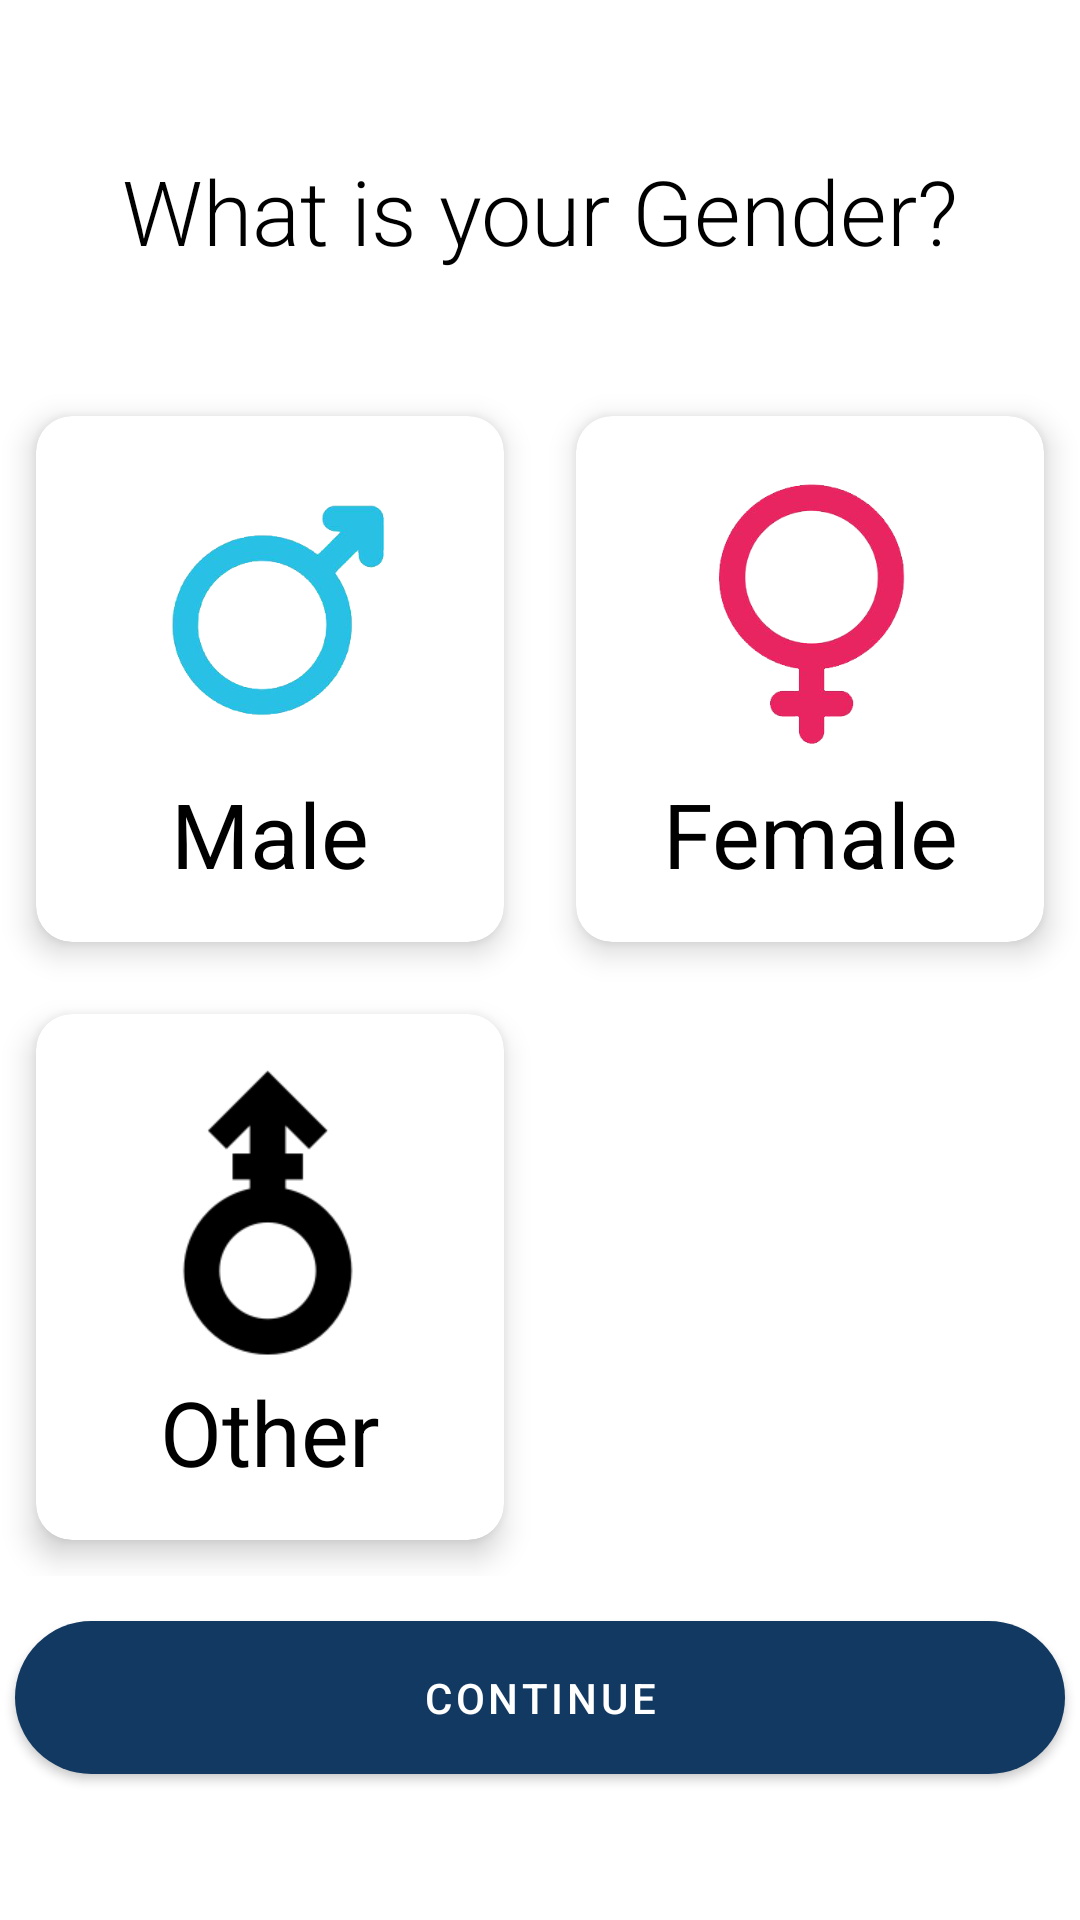

Layout XML and referenced resources for this Android screen:
<!-- AndroidManifest.xml: application theme Theme.ParcelLockerSystem -->
<!-- res/layout/activity_create_account_part3.xml -->
<?xml version="1.0" encoding="utf-8"?>
<LinearLayout
    xmlns:android="http://schemas.android.com/apk/res/android"
    xmlns:app="http://schemas.android.com/apk/res-auto"
    xmlns:tools="http://schemas.android.com/tools"
    android:layout_width="match_parent"
    android:layout_height="match_parent"
    android:orientation="vertical"
    android:background="@color/white"
    tools:context=".create_account_part3">

    <TextView
        android:layout_width="match_parent"
        android:layout_height="wrap_content"
        android:text="What is your Gender?"
        android:textColor="@color/black"
        android:fontFamily="sans-serif-light"
        android:textSize="30dp"
        android:layout_gravity="center"
        android:gravity="center"
        android:padding="20dp"
        android:layout_marginTop="30dp"/>

    <TextView
        android:id="@+id/errorGenderTXT"
        android:layout_width="match_parent"
        android:layout_height="wrap_content"
        android:layout_gravity="start"
        android:layout_marginTop="0dp"
        android:text="@string/error_generic"
        android:textColor="@color/crimson_red"
        android:textSize="12dp"
        android:layout_marginLeft="15dp"
        android:visibility="invisible" />

    <GridLayout
        android:layout_width="match_parent"
        android:layout_height="wrap_content"
        android:alignmentMode="alignMargins"
        android:columnCount="2"
        android:columnOrderPreserved="false"
        android:rowCount="2">

        <androidx.cardview.widget.CardView
            android:layout_width="wrap_content"
            android:layout_height="wrap_content"
            android:layout_rowWeight="1"
            android:layout_columnWeight="1"
            android:layout_margin="12dp"
            app:cardBackgroundColor="#fff"
            app:cardCornerRadius="12dp"
            app:cardElevation="6dp">

            <LinearLayout
                android:id="@+id/MaleBTN"
                android:layout_width="match_parent"
                android:layout_height="match_parent"
                android:clickable="true"
                android:gravity="center"
                android:orientation="vertical"
                android:padding="16dp">

                <ImageView
                    android:layout_width="100dp"
                    android:layout_height="100dp"
                    android:src="@drawable/male" />

                <TextView
                    android:layout_width="match_parent"
                    android:layout_height="match_parent"
                    android:layout_gravity="center"
                    android:layout_marginTop="3dp"
                    android:gravity="center"
                    android:text="Male"
                    android:textColor="@color/black"
                    android:textSize="30dp" />

            </LinearLayout>

        </androidx.cardview.widget.CardView>

        <androidx.cardview.widget.CardView
            android:layout_width="wrap_content"
            android:layout_height="wrap_content"
            android:layout_rowWeight="1"
            android:layout_columnWeight="1"
            android:layout_margin="12dp"
            app:cardBackgroundColor="#fff"
            app:cardCornerRadius="12dp"
            app:cardElevation="6dp">

            <LinearLayout
                android:id="@+id/FemaleBTN"
                android:layout_width="match_parent"
                android:layout_height="match_parent"
                android:clickable="true"
                android:gravity="center"
                android:orientation="vertical"
                android:padding="16dp">

                <ImageView
                    android:layout_width="100dp"
                    android:layout_height="100dp"
                    android:src="@drawable/female" />

                <TextView
                    android:layout_width="match_parent"
                    android:layout_height="match_parent"
                    android:layout_gravity="center"
                    android:layout_marginTop="3dp"
                    android:gravity="center"
                    android:text="Female"
                    android:textColor="@color/black"
                    android:textSize="30dp" />


            </LinearLayout>

        </androidx.cardview.widget.CardView>

        <androidx.cardview.widget.CardView
            android:layout_width="wrap_content"
            android:layout_height="wrap_content"
            android:layout_rowWeight="1"
            android:layout_columnWeight="1"
            android:layout_margin="12dp"
            app:cardBackgroundColor="#fff"
            app:cardCornerRadius="12dp"
            app:cardElevation="6dp">

            <LinearLayout
                android:id="@+id/OtherBTN"
                android:layout_width="match_parent"
                android:layout_height="match_parent"
                android:clickable="true"
                android:gravity="center"
                android:orientation="vertical"
                android:padding="16dp">

                <ImageView
                    android:layout_width="100dp"
                    android:layout_height="100dp"
                    android:src="@drawable/other" />

                <TextView
                    android:layout_width="match_parent"
                    android:layout_height="match_parent"
                    android:layout_gravity="center"
                    android:layout_marginTop="3dp"
                    android:gravity="center"
                    android:text="Other"
                    android:textColor="@color/black"
                    android:textSize="30dp" />


            </LinearLayout>

        </androidx.cardview.widget.CardView>

    </GridLayout>

    <com.google.android.material.button.MaterialButton
        android:id="@+id/continueBTN"
        android:layout_width="350dp"
        android:layout_height="wrap_content"
        android:layout_gravity="center"
        android:layout_marginTop="15dp"
        android:background="@drawable/customized_buttons"
        android:elevation="2dp"
        android:padding="10dp"
        android:text="Continue" />

</LinearLayout>
<!-- resources referenced by this layout -->
<resources>
  <color name="black">#FF000000</color>
  <color name="crimson_red">#a71d31</color>
  <color name="white">#FFFFFFFF</color>
  <!-- drawable customized_buttons (drawable) -->
  <?xml version="1.0" encoding="utf-8"?>
  <shape xmlns:android="http://schemas.android.com/apk/res/android"
      android:shape="rectangle" android:padding="20dp">
      
      <solid android:color="@color/default_text_blue"/>
      <corners android:radius="30dp"/>
  </shape>
  <!-- drawable female: png bitmap (drawable, 46582 bytes) -->
  <!-- drawable male: png bitmap (drawable, 47367 bytes) -->
  <!-- drawable other: png bitmap (drawable, 3176 bytes) -->
  <string name="error_generic">Required*</string>
  <style name="Theme.ParcelLockerSystem" parent="Theme.MaterialComponents.NoActionBar">
          
          <item name="colorPrimary">@color/default_text_blue</item>
          <item name="colorPrimaryVariant">@color/blue_deep_water</item>
          <item name="colorOnPrimary">@color/white</item>
          
          <item name="colorOnSecondary">@color/engine_oil_blue</item>
          
          <item name="android:statusBarColor" tools:targetApi="O">?attr/colorPrimaryVariant</item>
          
          <item name="actionBarTheme">@color/zxing_transparent</item>
  
          
          <item name="android:windowActivityTransitions">true</item>
      </style>
  <color name="default_text_blue">#123962</color>
  <color name="blue_deep_water">#04619f</color>
  <color name="engine_oil_blue">#6daddb</color>
</resources>
